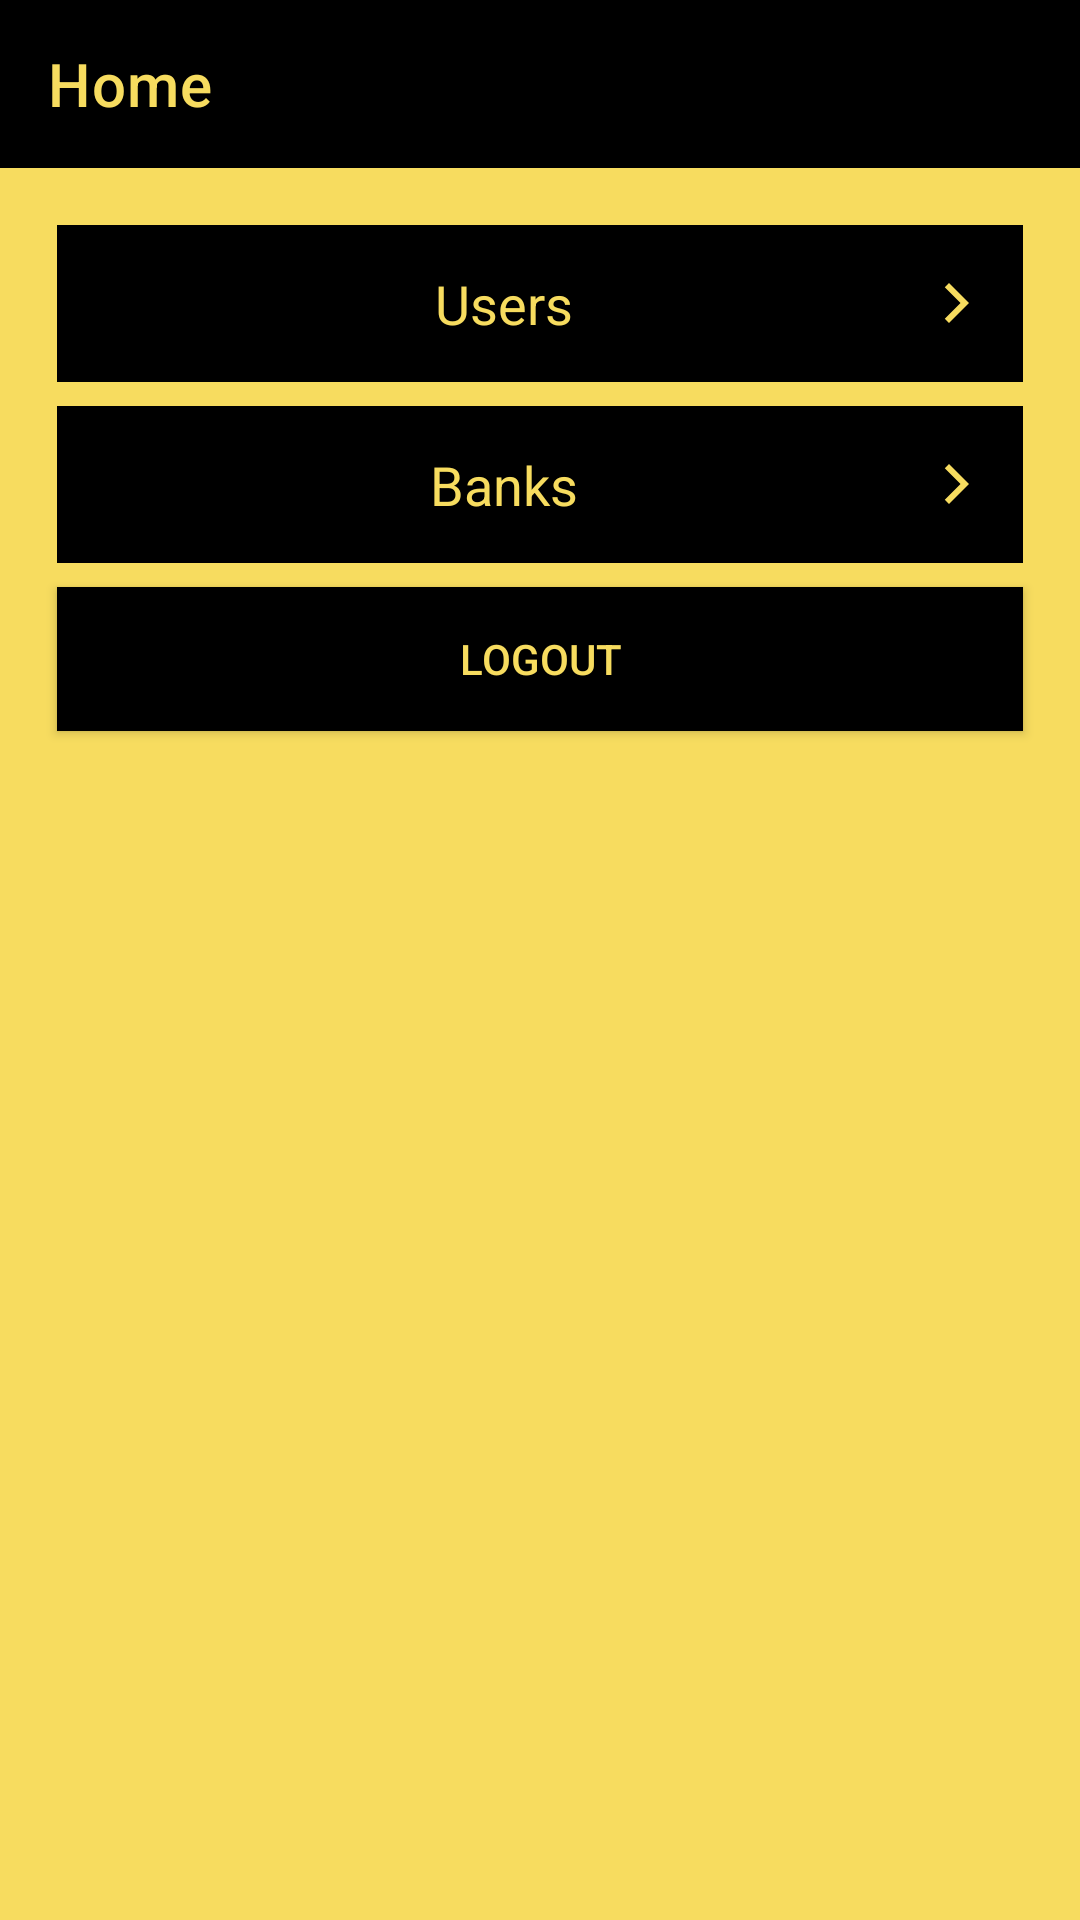

Here is an Android app screen rendered from its layout file. Give the layout XML and the strings, colors and styles it references.
<!-- AndroidManifest.xml: fallback theme Theme.MaterialComponents.DayNight.NoActionBar -->
<!-- res/layout/activity_settings.xml -->
<?xml version="1.0" encoding="utf-8"?>
<RelativeLayout

    xmlns:android="http://schemas.android.com/apk/res/android"
    xmlns:app="http://schemas.android.com/apk/res-auto"
    xmlns:tools="http://schemas.android.com/tools"
    android:layout_width="match_parent"
    android:layout_height="match_parent"
    android:layout_gravity="center"
    android:background="@color/gold_bg"
    tools:context=".Settings">

    <androidx.appcompat.widget.Toolbar
        android:id="@+id/toolbar"
        android:layout_width="match_parent"
        android:layout_height="wrap_content"
        android:layout_alignParentTop="true"
        android:background="@color/black"
        app:title="Home"

        app:titleTextColor="@color/gold_bg">

    </androidx.appcompat.widget.Toolbar>

    <LinearLayout
        android:layout_width="match_parent"
        android:layout_height="wrap_content"
        android:layout_below="@id/toolbar"
        android:layout_centerHorizontal="true"
        android:gravity="center_horizontal"
        android:orientation="vertical"
        android:padding="15dp">

        <TextView
            android:id="@+id/txt_adduser"
            android:layout_width="match_parent"
            android:layout_height="wrap_content"
            android:layout_alignParentStart="true"
            android:layout_centerVertical="true"
            android:layout_margin="4dp"
            android:background="@color/black"
            android:drawableRight="@drawable/ic_baseline_arrow_forward_ios_24"
            android:drawablePadding="8dp"
            android:gravity="center"
            android:padding="14dp"
            android:text="Users"
            android:textAlignment="center"
            android:textColor="@color/gold_bg"
            android:textSize="18sp" />

        <TextView
            android:id="@+id/txt_addbank"
            android:layout_width="match_parent"
            android:layout_height="wrap_content"
            android:layout_below="@+id/txt_adduser"
            android:layout_alignParentStart="true"
            android:layout_centerVertical="true"
            android:layout_margin="4dp"
            android:background="@color/black"
            android:drawableRight="@drawable/ic_baseline_arrow_forward_ios_24"
            android:drawablePadding="8dp"
            android:gravity="center"
            android:padding="14dp"
            android:text="Banks"
            android:textAlignment="center"
            android:textColor="@color/gold_bg"
            android:textSize="18sp" />

        <Button
            android:id="@+id/logout_btn"
            android:layout_width="match_parent"
            android:layout_height="wrap_content"
            android:layout_margin="4dp"
            android:background="@color/black"
            android:drawablePadding="8dp"
            android:padding="14dp"
            android:text="logout"
            android:textColor="@color/gold_bg" />


    </LinearLayout>

</RelativeLayout>
<!-- resources referenced by this layout -->
<resources>
  <color name="black">#FF000000</color>
  <color name="gold_bg">#F7DC5F</color>
  <!-- drawable ic_baseline_arrow_forward_ios_24 (drawable) -->
  <vector xmlns:android="http://schemas.android.com/apk/res/android"
      android:width="16dp"
      android:height="16dp"
      android:tint="#F7DC5F"
      android:viewportWidth="24"
      android:viewportHeight="24">
      <path
          android:fillColor="@android:color/white"
          android:pathData="M5.88,4.12L13.76,12l-7.88,7.88L8,22l10,-10L8,2z" />
  </vector>
</resources>
